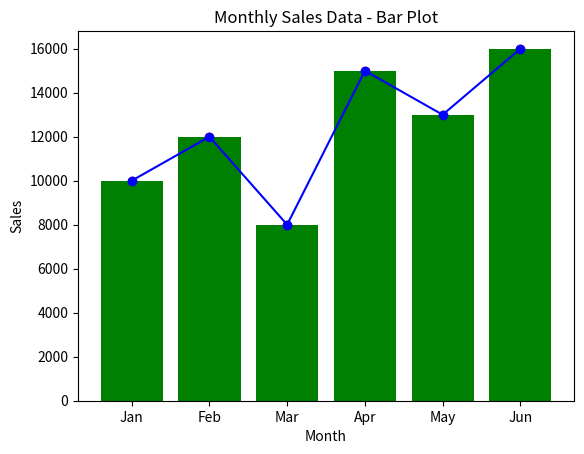

The matplotlib source for this figure:
import matplotlib.pyplot as plt
import pandas as pd

sales_data = pd.DataFrame({
    'Month': ['Jan', 'Feb', 'Mar', 'Apr', 'May', 'Jun'],
    'Sales': [10000, 12000, 8000, 15000, 13000, 16000]
})

plt.plot(sales_data['Month'], sales_data['Sales'], marker='o', color='b', label='Monthly Sales')
plt.title('Monthly Sales Data - Line Plot')
plt.xlabel('Month')
plt.ylabel('Sales')
plt.show()

plt.scatter(sales_data['Month'], sales_data['Sales'], color='r', label='Monthly Sales')
plt.title('Monthly Sales Data - Scatter Plot')
plt.xlabel('Month')
plt.ylabel('Sales')
plt.show()

plt.bar(sales_data['Month'], sales_data['Sales'], color='g', label='Monthly Sales')
plt.title('Monthly Sales Data - Bar Plot')
plt.xlabel('Month')
plt.ylabel('Sales')
plt.show()
